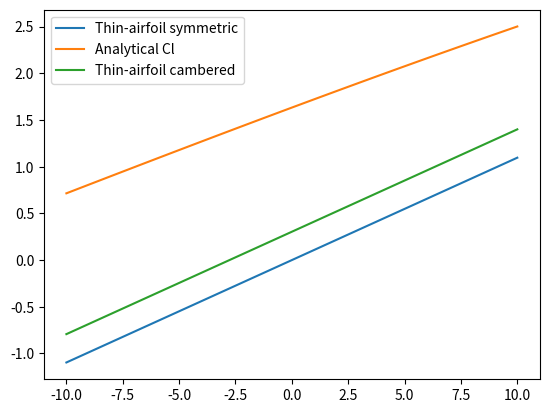

This chart was generated by the following Python code:
import matplotlib.pyplot as plt
import numpy as np

def Joukowski_CL(AoA, s1, s2, n=1.9):
    '''
    This function calculates the lift coefficient for a Joukowski airfoil
    '''
    cl = 4 * np.pi / n * np.sqrt(1 - 2 * s1 + s2**2) * (1 - ((1 + s1) / s1)**(-n)) * np.sin(AoA + np.arctan(s2 / (1 - s1)))
    return cl

def cl_symetric(AoA):
    '''
    Cl for a symmetric airfoil
    '''
    cl = 2 * np.pi * AoA
    return cl


def xy_to_xtheta(airfoil):
    '''
    This function takes in an airfoil in the form of x and y coordinates
    and returns the airfoil in the form of x, y and theta
    '''
    theta = np.arctan2(airfoil[1], airfoil[0] - 0.5)
    theta = np.flip(theta)
    airfoil = np.array([airfoil[0], airfoil[1], theta])
    return airfoil


def differtiate(airfoil):
    '''
    This function takes in an airfoil in the form of x, y and theta and returns 
    the airfoil in the form of x, y, theta and dy/dx
    '''
    dy_dx = np.gradient(airfoil[1], airfoil[0])
    airfoil = np.array([airfoil[0], airfoil[1], airfoil[2], dy_dx])
    return airfoil


def cl_asymetric(AoA,airfoil):
    '''
    this function takes in an airfoil in the form of x, y, theta and dy/dx and calculates the cl
    '''

    int = np.trapz(airfoil[3], x = airfoil[2])
    #int = np.trapz(airfoil[3])
    int2 = np.trapz(airfoil[3] * np.cos(airfoil[2]), x = airfoil[2])
    #int2 = np.trapz(airfoil[3] * np.cos(airfoil[2]))

    A0 = AoA - 1 / np.pi * int
    A1 = 2 / np.pi * int2

    cl = 2 * np.pi * (A0 + A1/2)
    return cl


if __name__ == "__main__":

    test = np.array([[ 2.40000000e+00,  2.39541780e+00,  2.38172874e+00,  2.35903924e+00,
        2.32747940e+00,  2.28719932e+00,  2.23836574e+00,  2.18115904e+00,
        2.11577089e+00,  2.04240257e+00,  1.96126409e+00,  1.87257414e+00,
        1.77656091e+00,  1.67346372e+00,  1.56353546e+00,  1.44704565e+00,
        1.32428404e+00,  1.19556458e+00,  1.06122947e+00,  9.21653237e-01,
        7.77246475e-01,  6.28459124e-01,  4.75783066e-01,  3.19753859e-01,
        1.60951488e-01, -4.14130638e-16, -1.62434027e-01, -3.25644215e-01,
       -4.88888307e-01, -6.51393221e-01, -8.12361153e-01, -9.70976605e-01,
       -1.12641420e+00, -1.27784709e+00, -1.42445581e+00, -1.56543736e+00,
       -1.70001427e+00, -1.82744352e+00, -1.94702509e+00, -2.05810992e+00,
       -2.16010711e+00, -2.25249026e+00, -2.33480276e+00, -2.40666190e+00,
       -2.46776183e+00, -2.51787516e+00, -2.55685330e+00, -2.58462550e+00,
       -2.60119664e+00, -2.60664385e+00],
       [4.93038066e-32, 1.64548798e-03, 6.55760753e-03, 1.46636575e-02,
       2.58435722e-02, 3.99315637e-02, 5.67183947e-02, 7.59542592e-02,
       9.73522375e-02, 1.20592287e-01, 1.45325726e-01, 1.71180155e-01,
       1.97764761e-01, 2.24675942e-01, 2.51503180e-01, 2.77835086e-01,
       3.03265545e-01, 3.27399865e-01, 3.49860858e-01, 3.70294748e-01,
       3.88376819e-01, 4.03816718e-01, 4.16363312e-01, 4.25809022e-01,
       4.31993543e-01, 4.34806881e-01, 4.34191638e-01, 4.30144483e-01,
       4.22716784e-01, 4.12014338e-01, 3.98196218e-01, 3.81472708e-01,
       3.62102360e-01, 3.40388194e-01, 3.16673103e-01, 2.91334511e-01,
       2.64778386e-01, 2.37432689e-01, 2.09740370e-01, 1.82152041e-01,
       1.55118439e-01, 1.29082828e-01, 1.04473466e-01, 8.16962850e-02,
       6.11279112e-02, 4.31091614e-02, 2.79391344e-02, 1.58700097e-02,
       7.10265020e-03, 1.78309415e-03]])


    KT = np.array([[1.06355977, 1.05282914, 1.02120461, 0.96977022, 0.89989709, 0.81340948, 0.7129068, 0.60207506, 0.48580808, 0.37002603, 0.26118807, 0.16559884, 0.08867254, 0.03433098, 0.00467578],
                   [5.33394373e-33, 4.94451814e-03, 1.89531036e-02, 3.96821823e-02, 6.36456423e-02, 8.67826863e-02, 1.05133073e-01, 1.15512613e-01, 1.16074319e-01, 1.06653294e-01, 8.88262505e-02, 6.56644037e-02, 4.12130117e-02, 1.97826446e-02, 5.17694204e-03]]) 
    Jou = np.array([[1., 0.98804461, 0.95584563, 0.90559591, 0.83878413, 0.75712432, 0.66307107, 0.56011182, 0.45278599, 0.34642267, 0.24665724, 0.15884464, 0.08751551, 0.03601793, 0.00645877],
                    [-4.51529242e-32, 5.14471086e-03, 1.82365466e-02, 3.63973477e-02, 5.65011265e-02, 7.53705080e-02, 9.01024504e-02, 9.84020914e-02, 9.88937496e-02, 9.13607913e-02, 7.68545124e-02, 5.76201415e-02, 3.68168773e-02, 1.80555500e-02, 4.83620533e-03]])

    KT = np.flip(KT, axis = 1)
    Jou = np.flip(Jou, axis = 1)
    test = np.flip(test, axis = 1)

    KT = xy_to_xtheta(KT)
    Jou = xy_to_xtheta(Jou)
    test = xy_to_xtheta(test)

    KT = differtiate(KT)
    Jou = differtiate(Jou)
    test = differtiate(test)

    AoA = np.linspace(-np.pi/18, np.pi/18, 100)
    AoA_degrees = np.degrees(AoA)

    KT_cl = cl_asymetric(AoA, KT)
    Jou_cl = cl_asymetric(AoA, Jou)
    test_cl = cl_asymetric(AoA, test)

    Sym_cl = cl_symetric(AoA)

    JouKt_Analytical_cl = Joukowski_CL(AoA, 0.181, 0.260)

    plt.figure()
    #plt.plot(AoA_degrees, KT_cl, label = "KT")
    #plt.plot(AoA_degrees, Jou_cl, label = "Jou")
    plt.plot(AoA_degrees, Sym_cl, label = "Thin-airfoil symmetric")
    plt.plot(AoA_degrees, JouKt_Analytical_cl, label = "Analytical Cl")
    plt.plot(AoA_degrees, test_cl, label = "Thin-airfoil cambered")
    plt.legend()
    plt.show()

    print("stop")
